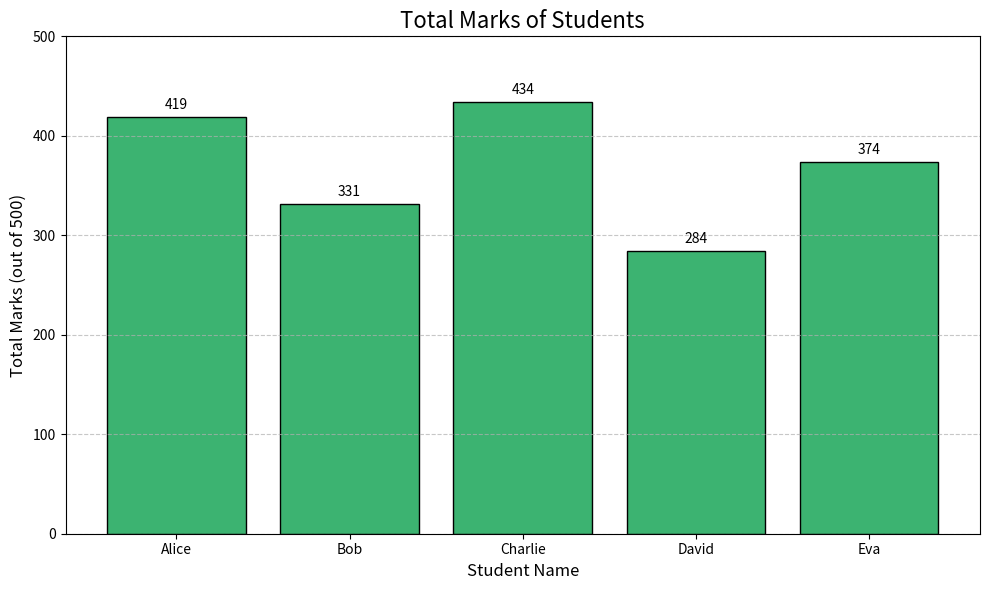

Write the Python code that produced this figure. (Note: this script raises an exception after producing the figure.)
import pandas as pd
import matplotlib.pyplot as plt

# Sample student marks data     
data = {
    "Name": ["Alice", "Bob", "Charlie", "David", "Eva"],
    "Math": [85, 67, 90, 56, 72],
    "Physics": [78, 59, 82, 49, 69],
    "Chemistry": [92, 75, 88, 60, 80],
    "Biology": [88, 60, 85, 58, 75],
    "English": [76, 70, 89, 61, 78]
}

# Create DataFrame
df = pd.DataFrame(data)

# Calculate total marks
df["Total"] = df.iloc[:, 1:].sum(axis=1)

# Plot bar graph
plt.figure(figsize=(10, 6))
bars = plt.bar(df["Name"], df["Total"], color='mediumseagreen', edgecolor='black')
plt.title("Total Marks of Students", fontsize=16)
plt.xlabel("Student Name", fontsize=12)
plt.ylabel("Total Marks (out of 500)", fontsize=12)
plt.ylim(0, 500)

# Add text labels above bars
for bar in bars:
    yval = bar.get_height()
    plt.text(bar.get_x() + bar.get_width()/2, yval + 5, int(yval), ha='center', va='bottom')

plt.grid(axis='y', linestyle='--', alpha=0.7)
plt.tight_layout()
plt.savefig("/mnt/data/student_marks_bargraph.png")
plt.show()
